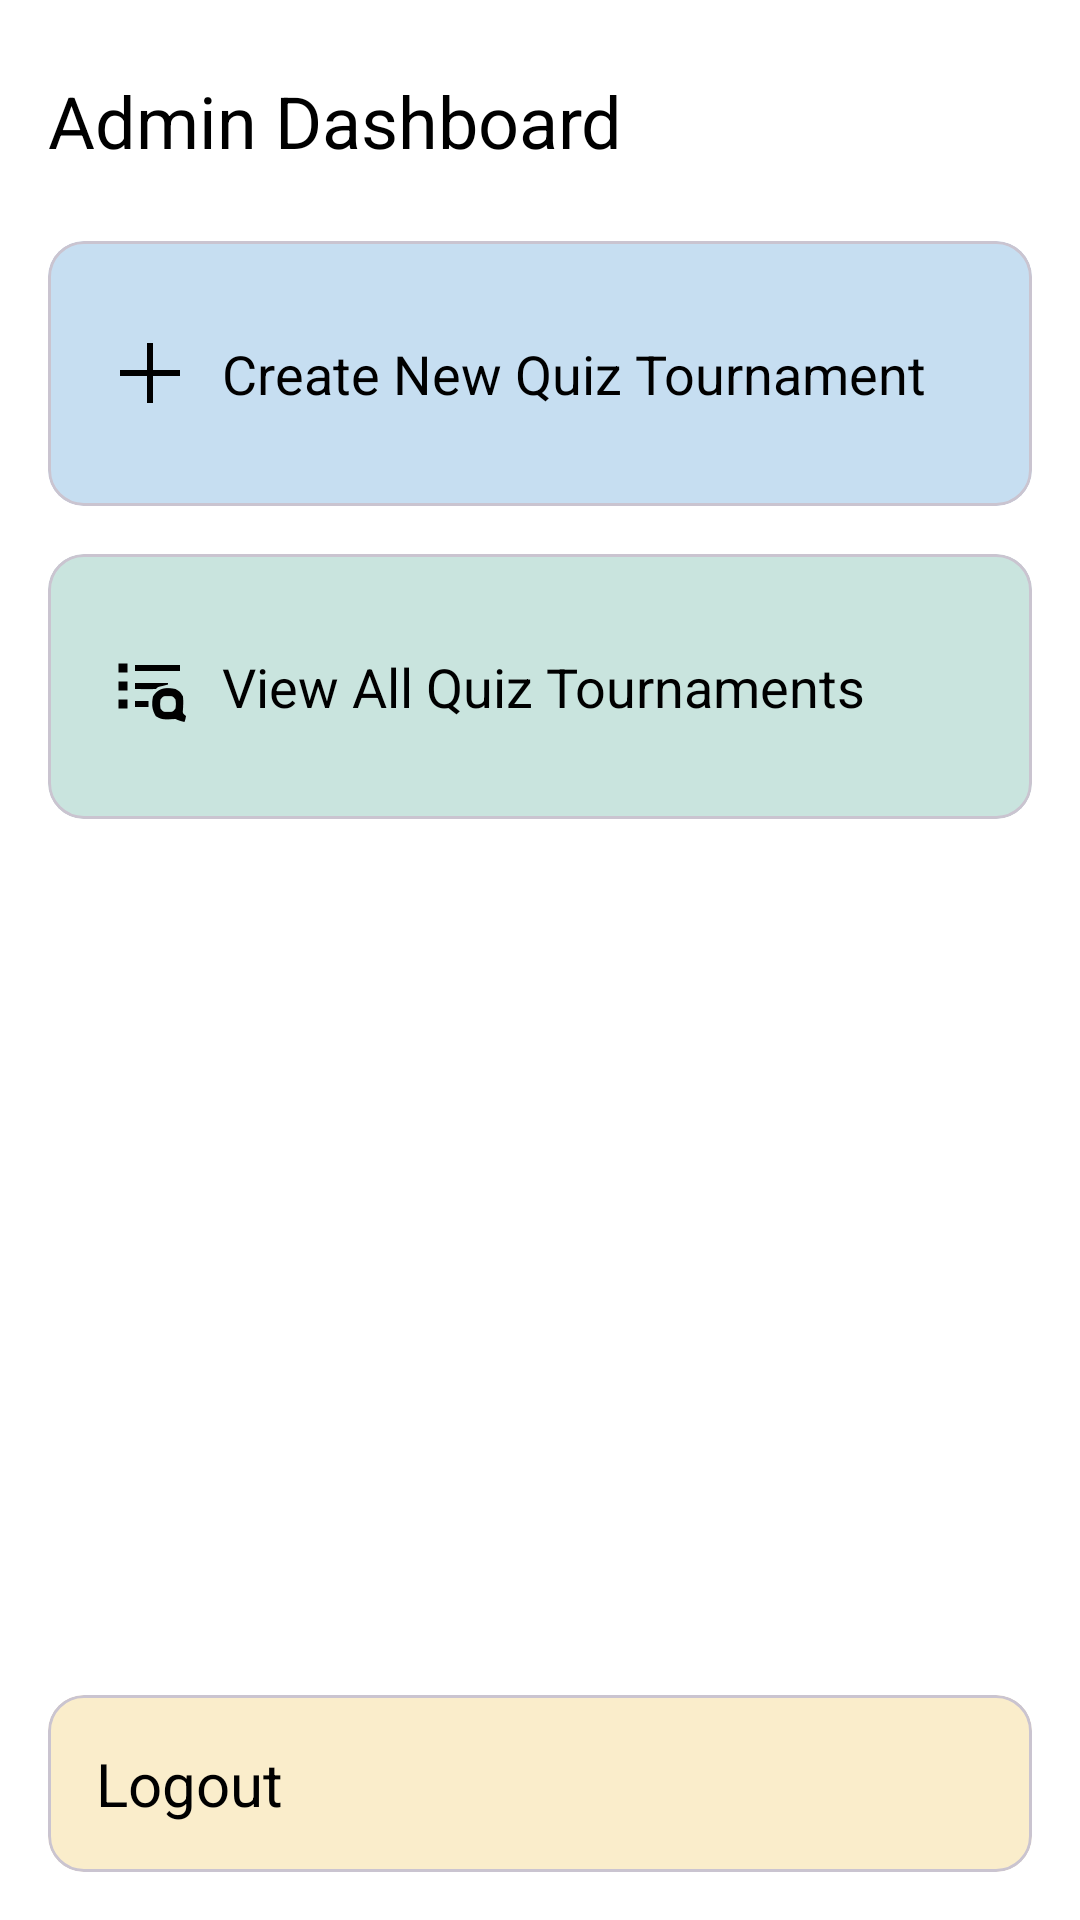

Reconstruct the res/layout file that produces this screen, plus the resources it refers to.
<!-- AndroidManifest.xml: application theme Theme.Mobile_Ass2_Task2 -->
<!-- res/layout/activity_admin_dashboard.xml -->
<?xml version="1.0" encoding="utf-8"?>
<LinearLayout xmlns:android="http://schemas.android.com/apk/res/android"
    xmlns:app="http://schemas.android.com/apk/res-auto"
    xmlns:tools="http://schemas.android.com/tools"
    android:id="@+id/main"
    android:layout_width="match_parent"
    android:layout_height="match_parent"
    tools:context=".Admin.AdminDashboard"
    android:orientation="vertical"
    android:gravity="center_horizontal"
    android:background="@color/white">

    <TextView
        android:layout_width="match_parent"
        android:layout_height="wrap_content"
        android:text="Admin Dashboard"
        android:textSize="24sp"
        android:textColor="@color/black"
        android:layout_marginTop="24sp"
        android:layout_marginBottom="24sp"
        android:layout_marginHorizontal="16sp"
    />
    <com.google.android.material.card.MaterialCardView
        android:id="@+id/crdCreateNewQuiz"
        android:layout_width="match_parent"
        android:layout_height="wrap_content"
        android:layout_marginHorizontal="16sp"
        android:layout_marginBottom="16sp"
        android:backgroundTint="@color/lightBlue"
        android:clickable="true"
        android:focusable="true"
        >
        <LinearLayout
            android:layout_width="wrap_content"
            android:layout_height="wrap_content"
            android:orientation="horizontal"
            android:gravity="center_vertical"
            android:layout_marginLeft="10sp"
            android:layout_marginVertical="16sp"
            >
            <ImageView
                android:layout_width="wrap_content"
                android:layout_height="wrap_content"
                android:scaleType="fitCenter"
                android:src="@drawable/icons8_plus_48"
                android:scaleX="0.5"
                android:scaleY="0.5"
                />
            <TextView
                android:layout_width="wrap_content"
                android:layout_height="wrap_content"
                android:text="Create New Quiz Tournament"
                android:textSize="18sp"
                android:textColor="@color/black"
                android:layout_marginVertical="16sp"
                />
        </LinearLayout>
    </com.google.android.material.card.MaterialCardView>

    <com.google.android.material.card.MaterialCardView
        android:id="@+id/crdViewAllQuizzes"
        android:layout_width="match_parent"
        android:layout_height="wrap_content"
        android:layout_marginHorizontal="16sp"
        android:backgroundTint="@color/lightGreen"
        android:clickable="true"
        android:focusable="true"
        >
        <LinearLayout
            android:layout_width="wrap_content"
            android:layout_height="wrap_content"
            android:orientation="horizontal"
            android:gravity="center_vertical"
            android:layout_marginLeft="10sp"
            android:layout_marginVertical="16sp"
            >
            <ImageView
                android:layout_width="wrap_content"
                android:layout_height="wrap_content"
                android:scaleType="fitCenter"
                android:src="@drawable/icons8_search_in_list_48"
                android:scaleX="0.5"
                android:scaleY="0.5"
                />
            <TextView
                android:layout_width="wrap_content"
                android:layout_height="wrap_content"
                android:text="View All Quiz Tournaments"
                android:textSize="18sp"
                android:textColor="@color/black"
                android:layout_marginVertical="16sp"
                />
        </LinearLayout>
    </com.google.android.material.card.MaterialCardView>

    <Space
        android:layout_width="match_parent"
        android:layout_height="0sp"
        android:layout_weight="1"
        />


    <LinearLayout
        android:layout_width="match_parent"
        android:layout_height="wrap_content"
        android:orientation="vertical"
        >
        <com.google.android.material.card.MaterialCardView
            android:id="@+id/crdAdminLogout"
            android:layout_width="match_parent"
            android:layout_height="wrap_content"
            android:layout_marginHorizontal="16sp"
            android:layout_marginBottom="16sp"
            android:backgroundTint="@color/lightYellow"
            android:clickable="true"
            android:focusable="true"
            >
            <TextView
                android:layout_width="wrap_content"
                android:layout_height="wrap_content"
                android:text="Logout"
                android:textSize="20sp"
                android:textColor="@color/black"
                android:layout_marginHorizontal="16sp"
                android:layout_marginVertical="16sp"
                />
        </com.google.android.material.card.MaterialCardView>
    </LinearLayout>

</LinearLayout>
<!-- resources referenced by this layout -->
<resources>
  <color name="black">#FF000000</color>
  <color name="lightBlue">#C6DEF1</color>
  <color name="lightGreen">#C9E4DE</color>
  <color name="lightYellow">#FAEDCB</color>
  <color name="white">#FFFFFFFF</color>
  <!-- drawable icons8_plus_48 (drawable) -->
  <vector xmlns:android="http://schemas.android.com/apk/res/android"
      android:width="48dp"
      android:height="48dp"
      android:viewportWidth="48"
      android:viewportHeight="48">
    <path
        android:pathData="M22,4C23.32,4 24.64,4 26,4C26,9.94 26,15.88 26,22C31.94,22 37.88,22 44,22C44,23.32 44,24.64 44,26C38.06,26 32.12,26 26,26C26,31.94 26,37.88 26,44C24.68,44 23.36,44 22,44C22,38.06 22,32.12 22,26C16.06,26 10.12,26 4,26C4,24.68 4,23.36 4,22C9.94,22 15.88,22 22,22C22,16.06 22,10.12 22,4Z"
        android:fillColor="#000000"/>
  </vector>
  <!-- drawable icons8_search_in_list_48 (drawable) -->
  <vector xmlns:android="http://schemas.android.com/apk/res/android"
      android:width="48dp"
      android:height="48dp"
      android:viewportWidth="48"
      android:viewportHeight="48">
    <path
        android:pathData="M41,26C44.12,27.81 44.12,27.81 46,31C46.24,33.91 46.19,36.66 45.98,39.57C45.72,42.19 45.72,42.19 48,44C47.62,46.12 47.62,46.12 47,48C44.83,47.49 43,47 41,46C39.39,46.06 37.79,46.14 36.19,46.25C32.44,46.26 31.19,46.12 27.88,44.12C25.22,39.71 25.01,36.03 26,31C29.56,25.07 34.65,24.76 41,26ZM31,33C30.67,36 30.67,36 31,39C32.89,41.32 32.89,41.32 36,41.25C39.11,41.32 39.11,41.32 41,39C41.33,36 41.33,36 41,33C39.11,30.68 39.11,30.68 36,30.75C32.89,30.68 32.89,30.68 31,33Z"
        android:fillColor="#000000"/>
    <path
        android:pathData="M14,10C23.9,10 33.8,10 44,10C44,11.32 44,12.64 44,14C34.1,14 24.2,14 14,14C14,12.68 14,11.36 14,10Z"
        android:fillColor="#000000"/>
    <path
        android:pathData="M14,22C21.26,22 28.52,22 36,22C36,22.33 36,22.66 36,23C34.3,23.46 34.3,23.46 32.56,23.94C29.21,24.63 29.21,24.63 28,26C25.65,26.07 23.29,26.08 20.94,26.06C19.65,26.05 18.36,26.04 17.03,26.04C16.03,26.02 15.03,26.01 14,26C14,24.68 14,23.36 14,22Z"
        android:fillColor="#000000"/>
    <path
        android:pathData="M14,34C16.97,34 19.94,34 23,34C23,35.32 23,36.64 23,38C20.03,38 17.06,38 14,38C14,36.68 14,35.36 14,34Z"
        android:fillColor="#000000"/>
    <path
        android:pathData="M3,33C4.98,33 6.96,33 9,33C9,34.98 9,36.96 9,39C7.02,39 5.04,39 3,39C3,37.02 3,35.04 3,33Z"
        android:fillColor="#000000"/>
    <path
        android:pathData="M3,21C4.98,21 6.96,21 9,21C9,22.98 9,24.96 9,27C7.02,27 5.04,27 3,27C3,25.02 3,23.04 3,21Z"
        android:fillColor="#000000"/>
    <path
        android:pathData="M3,9C4.98,9 6.96,9 9,9C9,10.98 9,12.96 9,15C7.02,15 5.04,15 3,15C3,13.02 3,11.04 3,9Z"
        android:fillColor="#000000"/>
  </vector>
  <style name="Theme.Mobile_Ass2_Task2" parent="Base.Theme.Mobile_Ass2_Task2" />
  <style name="Base.Theme.Mobile_Ass2_Task2" parent="Theme.Material3.DayNight.NoActionBar">
          
          
      </style>
</resources>
